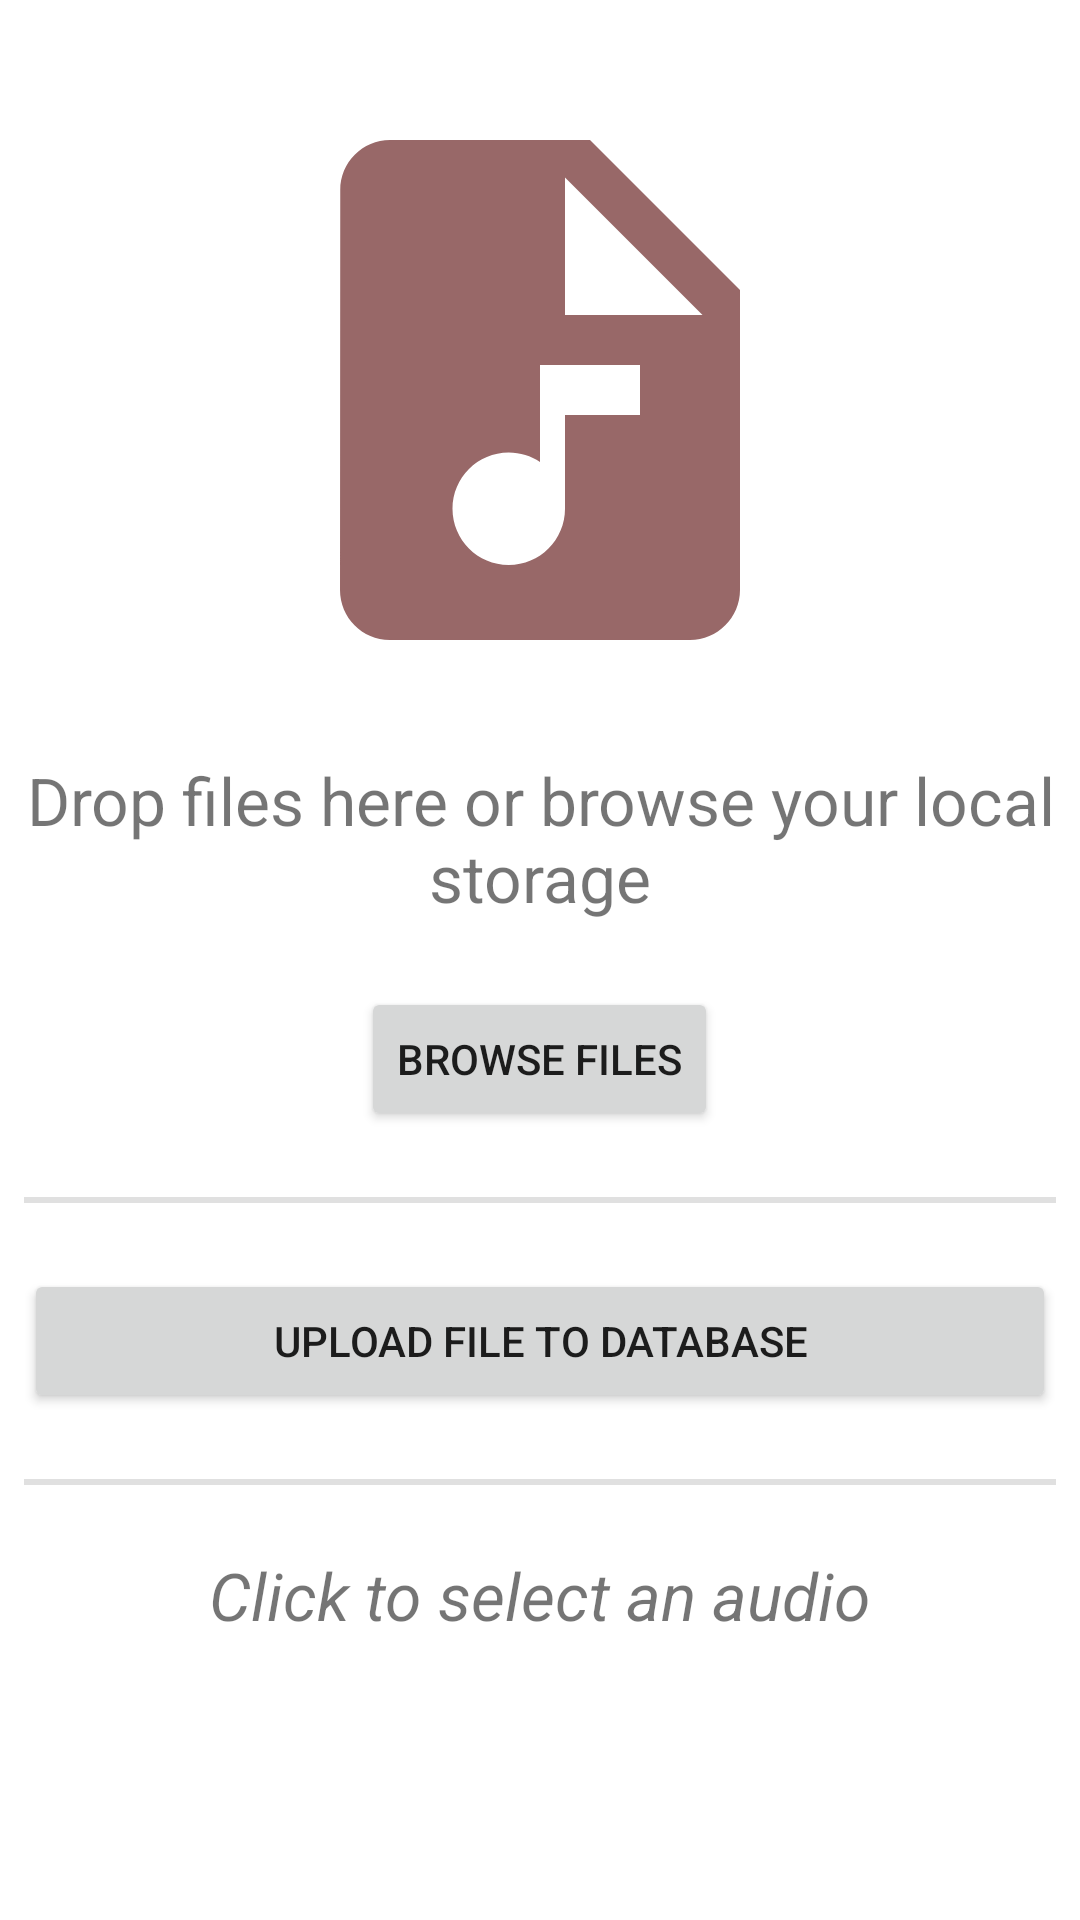

Produce the Android XML layout that renders to this screen, including the resource entries it uses.
<!-- AndroidManifest.xml: application theme Theme.Boxeld -->
<!-- res/layout/activity_upload.xml -->
<?xml version="1.0" encoding="utf-8"?>
<LinearLayout xmlns:android="http://schemas.android.com/apk/res/android"
    xmlns:app="http://schemas.android.com/apk/res-auto"
    xmlns:tools="http://schemas.android.com/tools"
    android:layout_width="match_parent"
    android:layout_height="match_parent"
    android:orientation="vertical"
    android:padding="8dp"
    tools:context=".UploadActivity">

    <ImageView
        android:id="@+id/imageView3"
        android:layout_width="200dp"
        android:layout_height="200dp"
        android:layout_gravity="center"
        android:layout_marginTop="22dp"
        app:srcCompat="@drawable/ic_audio_file" />

    <TextView
        android:id="@+id/textView3"
        android:layout_width="match_parent"
        android:layout_height="wrap_content"
        android:gravity="center"
        android:textSize="22sp"
        android:layout_marginTop="22dp"
        android:text="Drop files here or browse your local storage" />

    <Button
        android:id="@+id/browse_btn"
        android:layout_width="wrap_content"
        android:layout_height="wrap_content"
        android:layout_marginTop="22dp"
        android:layout_gravity="center"
        android:text="Browse Files" />

    <View
        android:id="@+id/divider6"
        android:layout_width="match_parent"
        android:layout_height="2dp"
        android:layout_marginTop="22dp"
        android:background="?android:attr/listDivider" />

    <Button
        android:id="@+id/upload_btn"
        android:layout_width="match_parent"
        android:layout_height="wrap_content"
        android:layout_marginTop="22dp"
        android:drawableEnd="@drawable/ic_cloud_upload"
        android:text="Upload File to Database" />

    <View
        android:id="@+id/divider7"
        android:layout_width="match_parent"
        android:layout_height="2dp"
        android:layout_marginTop="22dp"
        android:background="?android:attr/listDivider" />

    <TextView
        android:id="@+id/select_audio_tv"
        android:layout_width="match_parent"
        android:layout_height="wrap_content"
        android:textSize="22sp"
        android:gravity="center"
        android:textStyle="italic"
        android:layout_marginTop="22dp"
        android:text="Click to select an audio" />
</LinearLayout>
<!-- resources referenced by this layout -->
<resources>
  <!-- drawable ic_audio_file (drawable) -->
  <vector android:height="24dp" android:tint="#986868"
      android:viewportHeight="24" android:viewportWidth="24"
      android:width="24dp" xmlns:android="http://schemas.android.com/apk/res/android">
      <path android:fillColor="@android:color/white" android:pathData="M14,2H6C4.9,2 4.01,2.9 4.01,4L4,20c0,1.1 0.89,2 1.99,2H18c1.1,0 2,-0.9 2,-2V8L14,2zM16,13h-3v3.75c0,1.24 -1.01,2.25 -2.25,2.25S8.5,17.99 8.5,16.75c0,-1.24 1.01,-2.25 2.25,-2.25c0.46,0 0.89,0.14 1.25,0.38V11h4V13zM13,9V3.5L18.5,9H13z"/>
  </vector>
  <style name="Theme.Boxeld" parent="Theme.MaterialComponents.DayNight.NoActionBar">
          
          <item name="colorPrimary">@color/marsala</item>
          <item name="colorPrimaryVariant">@color/sienna</item>
          <item name="colorOnPrimary">@color/white</item>
          
          <item name="colorSecondary">@color/teal_200</item>
          <item name="colorSecondaryVariant">@color/teal_700</item>
          <item name="colorOnSecondary">@color/black</item>
          
          <item name="android:statusBarColor">?attr/colorPrimaryVariant</item>
          
      </style>
  <color name="marsala">#986868</color>
  <color name="sienna">#A0522D</color>
  <color name="white">#FFFFFFFF</color>
  <color name="teal_200">#FF03DAC5</color>
  <color name="teal_700">#FF018786</color>
  <color name="black">#FF000000</color>
</resources>
